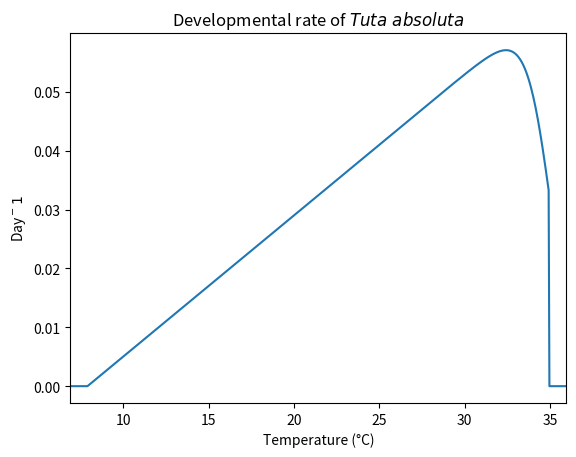

Generate this figure with matplotlib:
"""Library of bio-demographic functions for modeling basic biological
processes in any organism using physiologically based demographic models
(PBDMs, see https://doi.org/10.1111/epp.12224).
"""

import matplotlib.pyplot as plt
import numpy as np

# Sample parameters for the developmental rate function of Tuta absoluta
lower_temperature_threshold_tuta = 7.9
upper_temperature_threshold_tuta = 34.95
a_scale_parameter_tuta = 0.0024
b_shape_parameter_tuta = 3.95
temperatures_sample = np.linspace(-5, 40, 1000)


def development_rate(
    a_scale_parameter,
    b_shape_parameter,
    lower_temperature_threshold,
    upper_temperature_threshold,
    temperature_series
):
    """Temperature-dependent developmental rate modified from
        Briere et al(1999) https://doi.org/10.1093/ee/28.1.22
        a_scale_parameter, b_shape_parameter are constants
        lower_temperature_threshold, upper_temperature_threshold
        are lower and upper thermal thresholds
        temperature_series is a list of temperatures."""
    development_rate_series = []
    for temperature in temperature_series:
        if not is_in_range(
            temperature,
            lower_temperature_threshold, upper_temperature_threshold
        ):
            development_rate = 0
        else:
            development_rate = (
                a_scale_parameter
                * (temperature - lower_temperature_threshold)
                / (1 + b_shape_parameter
                    ** (temperature - upper_temperature_threshold))
            )
        development_rate_series.append(development_rate)
    return development_rate_series


def is_in_range(number, lower_end, upper_end):
    """Check if a number is included in range (inclusive)."""
    if lower_end <= number <= upper_end:
        return True
    else:
        return False


def plot_bdm_func(
    x_data, y_data, title, x_label, y_label,
    lower_temperature_threshold,
    upper_temperature_threshold
):
    """Plot biodemographic function to see how it looks."""
    plt.plot(x_data, y_data)
    plt.xlabel(x_label)
    plt.ylabel(y_label)
    plt.title(title)
    plt.xlim((lower_temperature_threshold, upper_temperature_threshold))
    plt.show()


# Compute developmental rates for Tuta absoluta
development_rate_series_tuta = development_rate(
    a_scale_parameter_tuta,
    b_shape_parameter_tuta,
    lower_temperature_threshold_tuta,
    upper_temperature_threshold_tuta,
    temperatures_sample
    )

# Plot developmental rate function for Tuta absoluta
plot_bdm_func(
    x_data=temperatures_sample,
    y_data=development_rate_series_tuta,
    title=r"Developmental rate of $\it{Tuta\ absoluta}$",
    x_label='Temperature (°C)',
    y_label='Day$^-1$',
    lower_temperature_threshold=lower_temperature_threshold_tuta-1,
    upper_temperature_threshold=upper_temperature_threshold_tuta+1
    )


""" The following equations need to be turned into functions
    as they are part of the libary.

# Per capita fecundity profile on female age in days at the optimum temperature
# from Bieri et al (1983) https://doi.org/10.5169/seals-402070

ovip(age_days) = constant_f * days / constant_g ^ age_days 


# The oviposition scalar (originally called FFTemperature in the Pascal code

T_scalar = 1.0 - ((T - lower_temperature_threshold_threshold - a) / a) ^ 2

with a_scale_parameterant = (upper_temperature_threshold_threshold - lower_temperature_threshold_threshold) / 2


# The temperature dependent mortality taken from Lobesia botrana paper
# Gutierrez et al. (2012) https://doi.org/10.1111/j.1461-9563.2011.00566.x

mu(T) = c_constant (T - T_min_mortality / T_min_mortality ) ^ 2

def print_colors():

"""
